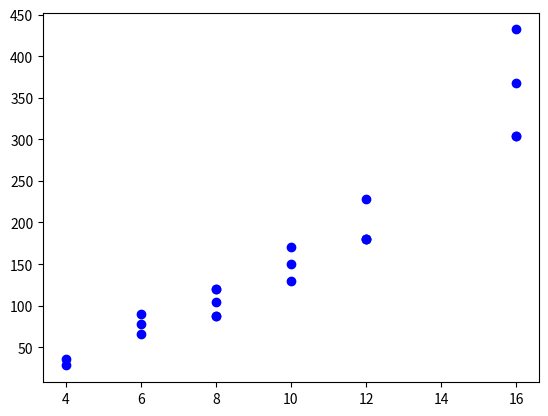

This chart was generated by the following Python code:
# Add and Shift helper function
import math
import matplotlib.pyplot as plt
from typing import List, Literal
time = 0

'''
------------ NOTES ------------
'''

# TODO: Fix IterativeMethod() - Not producing right product
# TODO: Fix FastAdderCarrySelect() - ???
# TODO: Create a way to keep track of how much time the methods take

"""
Could use a global variable that XOR, AND, NAND, OR, and SHIFTAQ functions can access.
Everytime one of those functions are called, we add to the global variable. Clear when starting new simulation.
I.E. global_time += xDT
"""

'''
------------ END NOTES ------------
'''


"""
------------ RAND FUNCS ------------
"""


# Input: A binary list of 1's and 0's
# Output: hexadecimal number type(string)
def binList_to_Hex(binList):

    for i in range(len(binList)):
        binList[i] = str(binList[i])

    binStr = ''.join(binList)
    num = int(binStr, 2)

    # convert int to hexadecimal
    hex_num = format(num, 'x')
    hex_num = hex_num.upper()
    return hex_num


"""
-------- BASIC LOGIC GATE & F.A. OPERATIONS --------
"""


# AND Operation
# Input: Two Bits
# Output: 1 or 0
def AND(bitOne: int, bitTwo: int) -> Literal[0, 1]:
    # global time
    # time += 1
    if bitOne == 1 and bitTwo == 1:
        return 1
    else:
        return 0


# NAND Operation
# Input: Two Bits
# Output: 1 or 0
def NAND(bitOne: int, bitTwo: int) -> Literal[0, 1]:
    # global time
    # time += 1
    if bitOne == 1 and bitTwo == 1:
        return 0
    else:
        return 1


# OR Operation
# Input: Two Bits
# Output: 1 or 0
def OR(bitOne: int, bitTwo: int) -> Literal[0, 1]:
    # global time
    # time += 1
    if bitOne or bitTwo:
        return 1
    else:
        return 0


# XOR Operation
# Input: Two Bits
# Output: 1 or 0
def XOR(bitOne: int, bitTwo: int) -> Literal[0, 1]:
    # global time
    # time += 2
    return AND(OR(bitOne, bitTwo), NAND(bitOne, bitTwo))


# Given two binary numbers with carry 1 and 0
# choose the binary option which corresponds
# to the carry
# def MUX(binOptionCarryOne, binOptionCarryZero, carryOut):
#     if carryOut:
#         return binOptionCarryOne
#     else:
#         return binOptionCarryZero


# Four bit full adder implementation
# Using logic gates to generate results
# for the sum and carry
# INPUT: Two 4-bit binary numbers and CarryIn
# Output: Sum of 4-bit binary addition, carryOut
def FourBitFullAdder(A_bits, B_bits, carryIn):
    sum_one = XOR(XOR(A_bits[3], B_bits[3]), carryIn)
    carry_one = OR(AND(XOR(A_bits[3], B_bits[3]), carryIn), AND(A_bits[3], B_bits[3]))
    sum_two = XOR(XOR(A_bits[2], B_bits[2]), carry_one)
    carry_two = OR(AND(XOR(A_bits[2], B_bits[2]), carry_one), AND(A_bits[2], B_bits[2]))
    sum_three = XOR(XOR(A_bits[1], B_bits[1]), carry_two)
    carry_three = OR(AND(XOR(A_bits[1], B_bits[1]), carry_two), AND(A_bits[1], B_bits[1]))
    sum_four = XOR(XOR(A_bits[0], B_bits[0]), carry_three)
    carry_final = OR(AND(XOR(A_bits[0], B_bits[0]), carry_three), AND(A_bits[0], B_bits[0]))

    # Create the final representation of the F.A. summation
    sum_bits = [sum_four, sum_three, sum_two, sum_one]

    return sum_bits, carry_final


# Fast adder carry select implementation
# Input: Two binary numbers 4,8,12 or 16 bits long
# Output: Sum of two binary numbers
def FastAdderCarrySelect(binNumOne, binNumTwo, carryIn):
    numFAOps = len(binNumOne) / 4
    sumBin = []
    carryFA = carryIn
    numPointer = len(binNumOne)
    if numFAOps == 1:
        # Primary FA operation
        FA_result, newCarry = FourBitFullAdder(binNumOne, binNumTwo, carryFA)
        sumBin = FA_result + sumBin
        endCarry = newCarry
    elif numFAOps == 2:
        FA_result, newCarry = FourBitFullAdder(binNumOne[numPointer - 4:numPointer],
                                               binNumTwo[numPointer - 4:numPointer], carryFA)

        FA1_result, newCarry = FourBitFullAdder(binNumOne[numPointer - 8:numPointer - 4],
                                                binNumTwo[numPointer - 8:numPointer - 4], newCarry)

        sumBin = FA1_result + FA_result

        endCarry = newCarry
    elif numFAOps == 3:
        FA_result, newCarry = FourBitFullAdder(binNumOne[numPointer - 4:numPointer],
                                               binNumTwo[numPointer - 4:numPointer], carryFA)

        FA1_result, newCarry = FourBitFullAdder(binNumOne[numPointer - 8:numPointer - 4],
                                                binNumTwo[numPointer - 8:numPointer - 4], newCarry)

        FA2_result, newCarry = FourBitFullAdder(binNumOne[numPointer - 12:numPointer - 8],
                                                binNumTwo[numPointer - 12:numPointer - 8], newCarry)

        sumBin = FA2_result + FA1_result + FA_result

        endCarry = newCarry
    elif numFAOps == 4:
        FA_result, newCarry = FourBitFullAdder(binNumOne[numPointer - 4:numPointer],
                                               binNumTwo[numPointer - 4:numPointer], carryFA)

        FA1_result, newCarry = FourBitFullAdder(binNumOne[numPointer - 8:numPointer - 4],
                                                binNumTwo[numPointer - 8:numPointer - 4], newCarry)

        FA2_result, newCarry = FourBitFullAdder(binNumOne[numPointer - 12:numPointer - 8],
                                                binNumTwo[numPointer - 12:numPointer - 8], newCarry)

        FA3_result, newCarry = FourBitFullAdder(binNumOne[numPointer - 16:numPointer - 12],
                                                binNumTwo[numPointer - 16:numPointer - 12], newCarry)

        sumBin = FA3_result + FA2_result + FA1_result + FA_result

        endCarry = newCarry
    elif numFAOps == 5:
        FA_result, newCarry = FourBitFullAdder(binNumOne[numPointer - 4:numPointer],
                                               binNumTwo[numPointer - 4:numPointer], carryFA)

        FA1_result, newCarry = FourBitFullAdder(binNumOne[numPointer - 8:numPointer - 4],
                                                binNumTwo[numPointer - 8:numPointer - 4], newCarry)

        FA2_result, newCarry = FourBitFullAdder(binNumOne[numPointer - 12:numPointer - 8],
                                                binNumTwo[numPointer - 12:numPointer - 8], newCarry)

        FA3_result, newCarry = FourBitFullAdder(binNumOne[numPointer - 16:numPointer - 12],
                                                binNumTwo[numPointer - 16:numPointer - 12], newCarry)

        FA4_result, newCarry = FourBitFullAdder(binNumOne[numPointer - 20:numPointer - 16],
                                                binNumTwo[numPointer - 20:numPointer - 16], newCarry)

        sumBin = FA4_result + FA3_result + FA2_result + FA1_result + FA_result

        endCarry = newCarry
    elif numFAOps == 6:
        # Primary FA operation
        FA_result, newCarry = FourBitFullAdder(binNumOne[numPointer - 4:numPointer],
                                               binNumTwo[numPointer - 4:numPointer], carryFA)

        FA1_result, newCarry = FourBitFullAdder(binNumOne[numPointer - 8:numPointer - 4],
                                                binNumTwo[numPointer - 8:numPointer - 4], newCarry)

        FA2_result, newCarry = FourBitFullAdder(binNumOne[numPointer - 12:numPointer - 8],
                                                binNumTwo[numPointer - 12:numPointer - 8], newCarry)

        FA3_result, newCarry = FourBitFullAdder(binNumOne[numPointer - 16:numPointer - 12],
                                                binNumTwo[numPointer - 16:numPointer - 12], newCarry)

        FA4_result, newCarry = FourBitFullAdder(binNumOne[numPointer - 20:numPointer - 16],
                                                binNumTwo[numPointer - 20:numPointer - 16], newCarry)

        FA5_result, newCarry = FourBitFullAdder(binNumOne[numPointer - 24:numPointer - 20],
                                                binNumTwo[numPointer - 24:numPointer - 20], newCarry)

        sumBin = FA5_result + FA4_result + FA3_result + FA2_result + FA1_result + FA_result

        endCarry = newCarry
    elif numFAOps == 7:
        FA_result, newCarry = FourBitFullAdder(binNumOne[numPointer - 4:numPointer],
                                               binNumTwo[numPointer - 4:numPointer], carryFA)

        FA1_result, newCarry = FourBitFullAdder(binNumOne[numPointer - 8:numPointer - 4],
                                                binNumTwo[numPointer - 8:numPointer - 4], newCarry)

        FA2_result, newCarry = FourBitFullAdder(binNumOne[numPointer - 12:numPointer - 8],
                                                binNumTwo[numPointer - 12:numPointer - 8], newCarry)

        FA3_result, newCarry = FourBitFullAdder(binNumOne[numPointer - 16:numPointer - 12],
                                                binNumTwo[numPointer - 16:numPointer - 12], newCarry)

        FA4_result, newCarry = FourBitFullAdder(binNumOne[numPointer - 20:numPointer - 16],
                                                binNumTwo[numPointer - 20:numPointer - 16], newCarry)

        FA5_result, newCarry = FourBitFullAdder(binNumOne[numPointer - 24:numPointer - 20],
                                                binNumTwo[numPointer - 24:numPointer - 20], newCarry)

        FA6_result, newCarry = FourBitFullAdder(binNumOne[numPointer - 28:numPointer - 24],
                                                binNumTwo[numPointer - 28:numPointer - 24], newCarry)

        sumBin = FA6_result + FA5_result + FA4_result + FA3_result + FA2_result + FA1_result + FA_result

        endCarry = newCarry
    else:
        FA_result, newCarry = FourBitFullAdder(binNumOne[numPointer - 4:numPointer],
                                               binNumTwo[numPointer - 4:numPointer], carryFA)

        FA1_result, newCarry = FourBitFullAdder(binNumOne[numPointer - 8:numPointer - 4],
                                                binNumTwo[numPointer - 8:numPointer - 4], newCarry)

        FA2_result, newCarry = FourBitFullAdder(binNumOne[numPointer - 12:numPointer - 8],
                                                binNumTwo[numPointer - 12:numPointer - 8], newCarry)

        FA3_result, newCarry = FourBitFullAdder(binNumOne[numPointer - 16:numPointer - 12],
                                                binNumTwo[numPointer - 16:numPointer - 12], newCarry)

        FA4_result, newCarry = FourBitFullAdder(binNumOne[numPointer - 20:numPointer - 16],
                                                binNumTwo[numPointer - 20:numPointer - 16], newCarry)

        FA5_result, newCarry = FourBitFullAdder(binNumOne[numPointer - 24:numPointer - 20],
                                                binNumTwo[numPointer - 24:numPointer - 20], newCarry)

        FA6_result, newCarry = FourBitFullAdder(binNumOne[numPointer - 28:numPointer - 24],
                                                binNumTwo[numPointer - 28:numPointer - 24], newCarry)

        FA7_result, newCarry = FourBitFullAdder(binNumOne[numPointer - 32:numPointer - 28],
                                                binNumTwo[numPointer - 32:numPointer - 28], newCarry)

        sumBin = FA7_result + FA6_result + FA5_result + FA4_result + FA3_result + FA2_result + FA1_result + FA_result

        endCarry = newCarry
    return sumBin, endCarry


"""
-------- ADD-AND-SHIFT ALGORITHM --------
"""


# Shift AQ
def shiftAQ(AQ: List[int]) -> List[int]:
    for i in range(len(AQ) - 1, 0, -1):
        AQ[i] = AQ[i - 1]
    AQ[0] = 0

    # global time
    # time += 3
    return AQ


# Add and Shift helper function
# Add B to AQ Function
def add_B_to_AQ(AQ, B):
    sizeAQ = len(AQ) - 1
    sizeB = len(B)

    NEW_AQ = AQ[:]

    # Carry Bit
    carryBit = 0
    XOR_Num = 0
    for i in range(sizeB):
        bitAQ = NEW_AQ[sizeAQ - sizeB - i]
        bitB = B[sizeB - i - 1]

        # Result bit will be carryBit + bitAQ + bitB
        resultBit = XOR(bitAQ, bitB)
        carry = AND(bitAQ, bitB)

        resultBitFinal = XOR(resultBit, carryBit)
        carryTwo = AND(resultBit, carryBit)

        XOR_Num += 2

        # Set result into AQ
        NEW_AQ[sizeAQ - sizeB - i] = resultBitFinal

        # Need to reset carry with new carry
        # One will be 0 the other 1 if there
        # exist a carry
        carryBit = carry
        carryBit += carryTwo

    NEW_AQ[0] = carryBit

    return NEW_AQ, XOR_Num


# Add and shift function
# Input: Multiplier and Multiplicand
# (using a list and in binary representation)
# Output: Result of multiplying the two
# inputs together
def add_and_shift(multiplier, multiplicand):
    global time

    # Finds the size AQ will be (+1 for carry bit)
    size_AQ = (2 * max(len(multiplier), len(multiplicand))) + 1

    # Create empty list to hold carry bit and AQ
    AQ = [0] * size_AQ

    # Set B to the multiplicand
    B = multiplicand

    # Initialize AQ
    for i in range(len(multiplier)):
        AQ[size_AQ - len(multiplier) + i] = multiplier[i]
    num_XOR = 0
    num_Shift = 0
    for i in range(len(B)):
        # Check Q0 if 1 or 0
        if AQ[size_AQ - 1]:
            AQ, XOR_OPS = add_B_to_AQ(AQ, B)
            num_XOR += XOR_OPS
            AQ = shiftAQ(AQ)
            num_Shift += 1
        else:
            AQ = shiftAQ(AQ)
            num_Shift += 1

    for _ in range(num_XOR):
        time += 1
    for _ in range(num_Shift):
        time += 3

    return AQ


"""
-------- ITERATIVE METHOD ALGORITHM --------
"""


# Initialize the starting registers to be 2^n
# def iterativeMethodPrep(A, B):
#     # Set n (should be of 2^x)
#     n = math.ceil(math.log(max(len(A), len(B)), 2))
#     lenIter = int(math.pow(2, n))
#
#     # Convert A and B into n bit list
#     A_Init = [0] * (lenIter - len(A)) + A[:]
#     B_Init = [0] * (lenIter - len(B)) + B[:]
#
#     return A_Init, B_Init, n
#
#
# # Base case for iterative method (4-bits)
# def iterativeBase(A, B):
#     # 2^n (ac) operation
#     ac_0 = AND(A[2], B[2])
#     ac_1, carryAC1 = XOR(AND(A[3], B[2]), AND(A[2], B[3])), AND(AND(A[3], B[2]), AND(A[2], B[3]))
#     ac_2, carryAC2 = XOR(AND(A[3], B[3]), carryAC1), AND(AND(A[3], B[3]), carryAC1)
#     ac_3 = carryAC2
#
#     AC = [ac_3, ac_2, ac_1, ac_0]
#
#     # 2 ^n/2 (ad + bc)
#     ad_0 = AND(A[2], B[0])
#     ad_1, carryAD1 = XOR(AND(A[3], B[0]), AND(A[2], B[1])), AND(AND(A[3], B[0]), AND(A[2], B[1]))
#     ad_2, carryAD2 = XOR(AND(A[3], B[1]), carryAD1), AND(AND(A[3], B[1]), carryAD1)
#     ad_3 = carryAD2
#
#     AD = [ad_3, ad_2, ad_1, ad_0]
#
#     bc_0 = AND(A[0], B[2])
#     bc_1, carryBC1 = XOR(AND(A[1], B[2]), AND(A[0], B[3])), AND(AND(A[1], B[2]), AND(A[0], B[3]))
#     bc_2, carryBC2 = XOR(AND(A[1], B[3]), carryBC1), AND(AND(A[1], B[3]), carryBC1)
#     bc_3 = carryBC2
#
#     BC = [bc_3, bc_2, bc_1, bc_0]
#
#     # + bd
#     bd_0 = AND(A[0], B[0])
#     bd_1, carryBD1 = XOR(AND(A[1], B[0]), AND(A[0], B[1])), AND(AND(A[1], B[0]), AND(A[0], B[1]))
#     bd_2, carryBD2 = XOR(AND(A[1], B[1]), carryBD1), AND(AND(A[1], B[1]), carryBD1)
#     bd_3 = carryBD2
#
#     BD = [bd_3, bd_2, bd_1, bd_0]
#
#     # ADD BC + AD
#     # with fast addition Carry Select Adder
#     BC_AD, carryBCAD = FastAdderCarrySelect(BC, AD, 0)
#     # 2^n/2 (add two 00)
#     BC_AD = BC_AD + [0, 0]
#     BC_AD = [carryBCAD] + BC_AD
#     # Fast addition Carry Select Adder
#     for _ in range(8-len(BC_AD)):
#         BC_AD.insert(0, 0)
#
#     # Put AC, BD in same register
#     AC_BD = AC + BD
#     # Add them together and return the result
#     return FastAdderCarrySelect(AC_BD, BC_AD, 0)


# NEED TO FIX:
# ONCE FAST ADDER IS FIXED SHOULD BE WORKING WITH
# NEW FAST ADDER IMPLEMENTATION
# ITS TOO CONFUSING ATM WITH THE CARRY

# Using X * Y = 2^n(ac) + 2^(n/2)(ad + bc) + bd, we can simplify the algorithm
# 2^nX is the same as shifting a binary number, X, n spaces to the left
# Therefore, find AD, BC, BD, and AC and follow the equation 
def iterativeMethod(A, B, n):
    # Base case
    if n % 4 == 0:
        return iterativeBase(A, B)
    else:
        # Recursive call
        n_div_two = int(n / 2)
        # 2^n iter(ac, n/2)
        AC, AC_Carry = iterativeMethod(A[0:n_div_two], B[0:n_div_two], n_div_two)

        # 2^n/2 (iter(ad, n/2) + iter(bc, n/2)
        AD, AD_Carry = iterativeMethod(A[0:n_div_two], B[n_div_two:n], n_div_two)
        BC, BC_Carry = iterativeMethod(A[n_div_two:n], B[0:n_div_two], n_div_two)

        # Take care of AD and BC Carry
        AD = [0, 0, 0] + [AD_Carry] + AD
        BC = [0, 0, 0] + [BC_Carry] + BC

        AD_BC, ADBC_Carry = FastAdderCarrySelect(AD, BC, 0)
        AD_BC = AD_BC + [0, 0, 0, 0]

        # + iter(bd, n/2)
        BD, BD_Carry = iterativeMethod(A[n_div_two:n], B[n_div_two:n], n_div_two)

        # Fast adder

        AC_BD = AC + BD
        # Make sure to implement w/ carry

        return FastAdderCarrySelect(AC_BD, AD_BC, 0)

def base(A: List[int], B: List[int], n: int) -> List[int]:
    a: int = A[0]
    b: int = A[1]
    c: int = B[0]
    d: int = B[1]
    carry: int = 0
    adbc_carry: int = 0

    ac: List[int] = []
    ad: List[int] = []
    bc: List[int] = []
    adbc: List[int] = []
    bd: List[int] = []

    to_return: List[int] = []

    ac.append(0)
    ac.append(AND(a, c)) #
    ac = SHIFTL(ac, n) #

    ad.append(0)
    ad.append(AND(a, d))

    bc.append(0)
    bc.append(AND(b, c))

    adbc_carry = AND(ad[1], bc[1]) #

    adbc.append(0)
    adbc.append(adbc_carry)
    adbc.append(XOR(ad[1], bc[1])) #

    adbc = SHIFTL(adbc, n // 2)

    bd.append(0)
    bd.append(0)
    bd.append(0)
    bd.append(AND(b, d))

    to_return, carry = FastAdderCarrySelect(ac, adbc, 0)
    to_return, carry = FastAdderCarrySelect(to_return, bd, carry)

    return to_return, carry



def it(A: List[int], B: List[int], n: int) -> List[int]:
    while not math.log(n, 2).is_integer():
        A.insert(0, 0)
        B.insert(0, 0)
        n += 1
    # if len(A) % 4 != 0:
    #     for _ in range(4 - (len(A) % 4)):
    #         A.insert(0, 0)
    #         B.insert(0, 0)
    #         n += 1

    return itMain(A, B, n)

def itMain(A: List[int], B: List[int], n: int) -> List[int]:
    if n == 2:
        return base(A, B, n)

    # Recursive call
    n_div_two = n // 2
    # 2^n iter(ac, n/2)
    AC, AC_Carry = itMain(A[0:n_div_two], B[0:n_div_two], n_div_two)
    AC = SHIFTL(AC, n)

    # 2^n/2 (iter(ad, n/2) + iter(bc, n/2)
    AD, AD_Carry = itMain(A[0:n_div_two], B[n_div_two:n], n_div_two)
    BC, BC_Carry = itMain(A[n_div_two:n], B[0:n_div_two], n_div_two)

    AD_BC, ADBC_Carry = FastAdderCarrySelect(AD, BC, 0)
    AD_BC = SHIFTL(AD_BC, n // 2) # Shift

    while len(AD_BC) < len(AC):
        AD_BC.insert(0, 0)

    # + iter(bd, n/2)
    BD, BD_Carry = itMain(A[n_div_two:n], B[n_div_two:n], n_div_two)

    while len(BD) < len(AC):
        BD.insert(0, 0)

    # Fast adder

    AC_BD, AC_BD_Carry = FastAdderCarrySelect(AC, BD, 0)
    # Make sure to implement w/ carry

    return FastAdderCarrySelect(AC_BD, AD_BC, AC_BD_Carry)

def summandMatrix(A: List[int], B: List[int]) -> List[List[int]]:
    num_length = len(A)
    columns = (2 * num_length) - 1
    append = []
    summand_matrix = []

    for i in range(num_length):
        if B[num_length - (1 + i)] == 0:
            append = [0] * columns
        else:
            append = [0] * ((num_length - 1) - i)
            for j in range(num_length):
                append.append(A[j])
            
            for j in range(i):
                append.append(0)
        
        summand_matrix.append(append)
        append = []

    return summand_matrix


def iterative(A: List[int], B: List[int]) -> List[int]:
    summand_matrix: List[List[int]] = []
    n: int = len(A)
    temp_int: int = 0

    # A * B = 2^n(ac) + 2^(n/2)(ad + bc) + bd
    ad: List[List[int]] = []
    bd: List[List[int]] = []
    ac: List[List[int]] = []
    bc: List[List[int]] = []

    ad_bin: List[int] = []
    bd_bin: List[int] = []
    ac_bin: List[int] = []
    bc_bin: List[int] = []
    adbc_bin: List[int] = []
    temp_bin: List[int] = []
    return_bin: List[int] = []

    # Helps populate summand_matrix
    append: List[int] = []

    ac_shift: List[int] = []
    adbc_shift: List[int] = []

    # Length of the numbers needs to be divisible by 2
    # If a number is not divisible by 2, adding 1 will ALWAYS make it divisible by 2
    # Adding 0 to beginning of binary number does not change its value
    if n % 2 != 0:
        A.insert(0, 0)
        B.insert(0, 0)
        n += 1
    
    # Create summand matrix from input
    summand_matrix = summandMatrix(A, B)

    # Filling ad, bd, ac, bc from summand_matrix
    for i in range((n // 2)):
        append = [0] * ((n // 2) - i - 1)

        for j in range((n // 2)):
            append.append(summand_matrix[i][((n - 1) + ((n // 2) + j - i))])

        for j in range(i):
            append.append(0)

        bd.append(append)
        append = []

    for i in range((n // 2)):
        append = [0] * ((n // 2) - i - 1)

        for j in range((n // 2)):
            append.append(summand_matrix[i][((n - 1) - i + j)])

        for j in range(i):
            append.append(0)

        ad.append(append)
        append = []

    for i in range((n // 2)):
        append = [0] * ((n // 2) - i - 1)

        for j in range((n // 2)):
            append.append(summand_matrix[(i + (n // 2))][((n - (n // 2) - 1) - i + j)])

        for j in range(i):
            append.append(0)

        ac.append(append)
        append = []

    for i in range((n // 2)):
        append = [0] * ((n // 2) - i - 1)

        for j in range((n // 2)):
            append.append(summand_matrix[(i + (n // 2))][((n - 1) + (j - i))])

        for j in range(i):
            append.append(0)

        bc.append(append)
        append = []

    if len(ad[0]) % 4 != 0:
        for i in range(len(ad)):
            for _ in range(4 - (len(ad[i]) % 4)):
                ad[i].insert(0, 0)
                ac[i].insert(0, 0)
                bc[i].insert(0, 0)
                bd[i].insert(0, 0)
    
    temp_bin = ad[0]
    for i in range(len(ad) - 1):
        temp_bin, temp_int = FastAdderCarrySelect(temp_bin, ad[i + 1], temp_int)
    ad_bin = temp_bin
    
    if temp_int == 1:
        ad.insert(0, 1)
        temp_int = 0

    temp_bin = ac[0]
    for i in range(len(ad) - 1):
        temp_bin, temp_int = FastAdderCarrySelect(temp_bin, ac[i + 1], temp_int)
    ac_bin = temp_bin

    if temp_int == 1:
        ac.insert(0, 1)
        temp_int = 0

    temp_bin = bd[0]
    for i in range(len(ad) - 1):
        temp_bin, temp_int = FastAdderCarrySelect(temp_bin, bd[i + 1], temp_int)
    bd_bin = temp_bin

    if temp_int == 1:
        bd.insert(0, 1)
        temp_int = 0

    temp_bin = bc[0]
    for i in range(len(ad) - 1):
        temp_bin, temp_int = FastAdderCarrySelect(temp_bin, bc[i + 1], temp_int)
    bc_bin = temp_bin

    if temp_int == 1:
        bc.insert(0, 1)
        temp_int = 0

    if len(ad_bin) % 4 != 0:
        for _ in range(4 - (len(ad_bin) % 4)):
            ad_bin.insert(0, 0)
    
    if len(bc_bin) % 4 != 0:
        for _ in range(4 - (len(bc_bin) % 4)):
            bc_bin.insert(0, 0)

    if len(ad_bin) < len(bc_bin):
        for _ in range(len(bc_bin) - len(ad_bin)):
            ad_bin.insert(0, 0)
    
    if len(bc_bin) < len(ad_bin):
        for _ in range(len(ad_bin) - len(bc_bin)):
            bc_bin.insert(0, 0)
    
    adbc_bin, temp_int = FastAdderCarrySelect(ad_bin, bc_bin, 0)

    if temp_int == 1:
        adbc_bin.insert(0, 1)
        temp_int = 0

    ac_shift = SHIFTL(ac_bin, n)
    adbc_shift = SHIFTL(adbc_bin, (n // 2))

    if len(ac_shift) % 4 != 0:
        for _ in range(4 - (len(ac_shift) % 4)):
            ac_shift.insert(0, 0)
    
    while len(adbc_shift) != len(ac_shift):
        adbc_shift.insert(0, 0)

    while len(bd_bin) != len(ac_shift):
        bd_bin.insert(0, 0)
    
    temp_bin = []
    temp_bin, temp_int = FastAdderCarrySelect(ac_shift, adbc_shift, 0)
    return_bin, temp_int = FastAdderCarrySelect(temp_bin, bd_bin, temp_int)

    if temp_int == 1:
        return_bin.insert(0, 1)

    return return_bin


# Shift Left
# Input: Binary number and number of shifts
# Output: Binary number shifted num_shifts to the left
def SHIFTL(binary_number: List[int], num_shifts: int) -> List[int]:
    # IDK if Python does pass-by-reference or if the inputted list is copied, so
    to_return: List[int] = binary_number
    for _ in range(num_shifts):
        to_return.append(0)
    
    global time
    time += 3
    return to_return


if __name__ == "__main__":

    testData = [([1, 1, 1, 0], [1, 1, 1, 1]), ([0, 1, 0, 1], [0, 1, 0, 1]),
                ([1, 1, 1, 1, 1, 1], [1, 1, 1, 1, 1, 1]),
                ([1, 0, 1, 1, 1, 0], [1, 1, 0, 1, 1, 1]),
                ([1, 1, 1, 0, 1, 1], [1, 0, 0, 0, 1, 1]),
                ([0, 0, 0, 1, 1, 1, 1, 1], [0, 1, 0, 1, 0, 1, 0, 1]),
                ([1, 1, 0, 1, 0, 1, 1, 1], [0, 1, 0, 1, 0, 1, 0, 1]),
                ([0, 1, 0, 1, 0, 1, 0, 1], [1, 1, 0, 1, 0, 1, 1, 1]),
                ([0, 1, 1, 1, 0, 1, 1, 1], [0, 0, 1, 1, 0, 0, 1, 1]),
                ([0, 1, 1, 1, 1, 0, 0, 0], [0, 1, 1, 1, 0, 1, 1, 1]),
                ([0, 1, 0, 1, 0, 1, 0, 1, 0, 1], [0, 1, 0, 1, 0, 1, 0, 1, 0, 1]),
                ([1, 1, 0, 0, 1, 1, 1, 0, 1, 1], [1, 0, 0, 1, 1, 1, 0, 0, 0, 0]),
                ([1, 0, 0, 1, 1, 0, 1, 1, 1, 0], [0, 1, 0, 1, 1, 1, 1, 0, 1, 0]),
                ([0, 1, 0, 1, 0, 1, 0, 1, 0, 1, 0, 1], [0, 1, 0, 1, 0, 1, 0, 1, 0, 1, 0, 1]),
                ([0, 0, 1, 1, 1, 1, 1, 0, 0, 1, 1, 1], [0, 0, 0, 0, 1, 1, 1, 1, 1, 1, 1, 1]),
                ([1, 0, 1, 0, 1, 0, 1, 0, 1, 0, 1, 0], [1, 0, 1, 0, 1, 0, 1, 0, 1, 0, 1, 0]),
                ([1, 1, 1, 0, 0, 1, 1, 1, 0, 0, 0, 0], [0, 0, 0, 0, 1, 1, 1, 1, 1, 1, 1, 1]),
                ([1, 1, 1, 1, 1, 1, 1, 1, 1, 1, 1, 1, 0, 0, 0, 0], [0, 1, 0, 1, 0, 1, 0, 1, 0, 1, 0, 1, 0, 1, 0, 1]),
                ([1, 1, 1, 0, 0, 1, 1, 1, 0, 0, 0, 1, 0, 1, 0, 0], [1, 0, 0, 1, 0, 0, 1, 0, 0, 1, 0, 0, 1, 1, 1, 1]),
                ([0, 1, 0, 0, 1, 1, 1, 1, 0, 1, 1, 0, 1, 1, 1, 0], [1, 1, 1, 1, 1, 1, 0, 0, 1, 1, 0, 0, 1, 1, 1, 0]),
                ([1, 1, 0, 0, 1, 1, 0, 0, 1, 1, 0, 0, 1, 1, 0, 0], [1, 0, 1, 0, 1, 0, 1, 0, 1, 0, 1, 0, 1, 0, 1, 0])]

    test_multiplier = [0, 1, 0, 1]
    test_multiplicand = [1, 1, 0, 1]

    # Carry Select fast adder testing
    # test_add_one = [1, 0, 1, 1]
    # test_add_two = [1, 1, 0, 1]
    #
    # test_add_three = [1, 1, 0, 0, 0, 0, 1, 1]
    # test_add_four = [1, 0, 1, 1, 1, 1, 0, 0]
    #
    # test_add_five = [1, 1, 1, 1, 1, 0, 0, 1, 1, 1, 1, 0]
    # test_add_six = [1, 1, 1, 1, 0, 1, 1, 1, 0, 0, 1, 1]
    #
    # test_add_seven = [1, 1, 1, 1, 0, 1, 1, 1, 0, 0, 1, 1, 0, 0, 1, 1]
    # test_add_eight = [0, 0, 0, 1, 1, 1, 1, 0, 1, 1, 1, 0, 0, 1, 0, 1]
    #
    # print(test_add_one, '+', test_add_two, '=')
    # print(FastAdderCarrySelect(test_add_one, test_add_two, 0))
    #
    #
    # print(test_add_three, '+', test_add_four, '=')
    # print(FastAdderCarrySelect(test_add_three, test_add_four, 0))
    #
    # print(test_add_five, '+', test_add_six, '=')
    # print(FastAdderCarrySelect(test_add_five, test_add_six, 0))
    #
    # print(test_add_seven, '+', test_add_eight, '=')
    # print(FastAdderCarrySelect(test_add_seven, test_add_eight, 0))

    # Testing Add and Shift and Iterative Method correctness with two 12-bit numbers
    # print(test_add_seven, '*', test_add_eight, '=')
    # print("Add and Shift    -", add_and_shift(test_add_seven, test_add_eight))
    # print("Iterative Method -", iterativeMethod(test_add_seven, test_add_eight, 16))

    # Testing matrix of summands
    # print("Matrix of summands:", test_add_one, "*", test_add_two)
    # print(iterative(test_add_one, test_add_two))
    # print("Time:", time)
    # time = 0
    #
    # print(add_and_shift(test_add_one, test_add_two))
    # print("Time:", time)
    # time = 0
    #
    # print("\nMatrix of summands:", test_add_three, "*", test_add_four)
    # print(iterative(test_add_three, test_add_four))
    # print("Time:", time)
    # time = 0
    #
    # print(add_and_shift(test_add_three, test_add_four))
    # print("Time:", time)
    # time = 0
    #
    # print("\nMatrix of summands:", test_add_five, "*", test_add_six)
    # print(iterative(test_add_five, test_add_six))
    # print("Time:", time)
    # time = 0
    #
    # print(add_and_shift(test_add_five, test_add_six))
    # print("Time:", time)
    # time = 0
    #
    # print("\nMatrix of summands:", test_add_seven, "*", test_add_eight)
    # print(iterative(test_add_seven, test_add_eight))
    # print("Time:", time)
    # time = 0
    #
    # print(add_and_shift(test_add_seven, test_add_eight))
    # print("Time:", time)
    # time = 0
    X_add_and_shift_binaryLen = []
    Y_add_and_shift_optime = []
    for multPair in testData:
        time = 0
        one = ''
        two = ''
        for ele in multPair[0]:
            one += str(ele)
        for ele in multPair[1]:
            two += str(ele)
        print(one, '+', two)
        result = add_and_shift(multPair[0], multPair[1])
        res = ''
        for ele in result:
            res += str(ele)

        print('=', res, ":", binList_to_Hex(result))
        print('time of operation: ', time, end='\n')
        X_add_and_shift_binaryLen.append(len(multPair[0]))
        Y_add_and_shift_optime.append(time)

    plt.scatter(X_add_and_shift_binaryLen, Y_add_and_shift_optime, c="blue")
    # plt.scatter([4, 6, 8, 12], [60, 105, 125, 150], c="red")
    plt.show()
    # for multPair in testData:
    #     time = 0
    #     print(multPair[0], '+', multPair[1], '=', iterative(multPair[0], multPair[1]))
    #     print('time of operation: ', time, end='\n')

    print("\nIterative")
    for multPair in testData:
        time = 0
        print(multPair[0], '+', multPair[1], '=', iterative(multPair[0], multPair[1]))
        print(multPair[0], '+', multPair[1], '=', it(multPair[0], multPair[1], len(multPair[0])))
        print('time of operation: ', time, end='\n')
